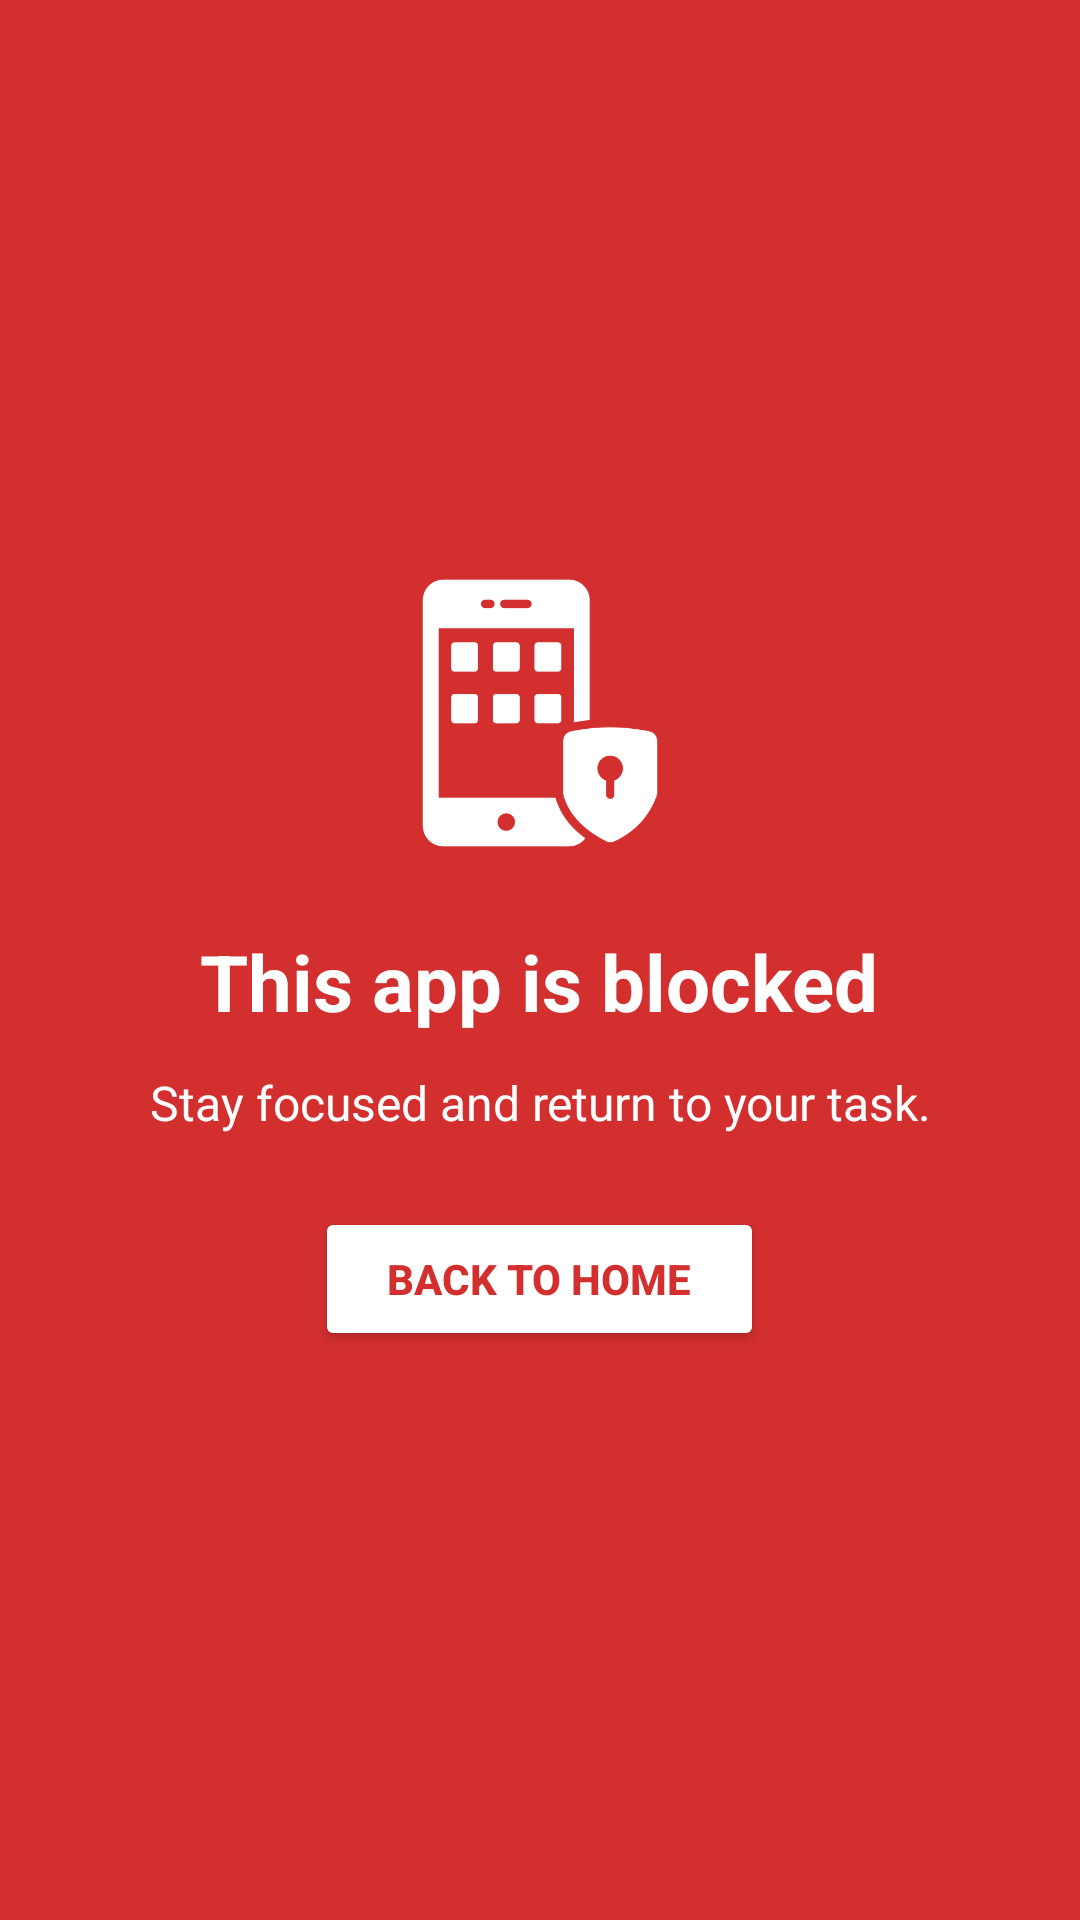

Write the Android layout XML for this screen, with the resource values it uses.
<!-- AndroidManifest.xml: application theme Theme.SmartScreenGuard -->
<!-- res/layout/view_block_overlay.xml -->
<?xml version="1.0" encoding="utf-8"?>
<LinearLayout xmlns:android="http://schemas.android.com/apk/res/android"
    xmlns:app="http://schemas.android.com/apk/res-auto"
    android:id="@+id/overlay_root"
    android:layout_width="match_parent"
    android:layout_height="match_parent"
    android:orientation="vertical"
    android:gravity="center"
    android:background="#D32F2F"
    android:padding="32dp">

    
    <ImageView
        android:src="@drawable/ic_block"
        android:layout_width="96dp"
        android:layout_height="96dp"
        android:contentDescription="Blocked Icon"
        android:layout_marginBottom="24dp"
        app:tint="#FFFFFF" />

    <TextView
        android:text="This app is blocked"
        android:textSize="26sp"
        android:textStyle="bold"
        android:textColor="#FFFFFF"
        android:layout_width="wrap_content"
        android:layout_height="wrap_content"
        android:gravity="center" />

    <TextView
        android:text="Stay focused and return to your task."
        android:textSize="16sp"
        android:textColor="#FFFFFF"
        android:layout_width="wrap_content"
        android:layout_height="wrap_content"
        android:layout_marginTop="12dp"
        android:gravity="center" />

    
    <Button
        android:id="@+id/btnDismiss"
        android:text="Back to Home"
        android:layout_width="wrap_content"
        android:layout_height="wrap_content"
        android:layout_marginTop="24dp"
        android:textColor="#D32F2F"
        android:backgroundTint="#FFFFFF"
        android:textStyle="bold"
        android:paddingLeft="24dp"
        android:paddingRight="24dp"
        android:elevation="4dp" />
</LinearLayout>
<!-- resources referenced by this layout -->
<resources>
  <!-- drawable ic_block: png bitmap (drawable, 9126 bytes) -->
  <style name="Theme.SmartScreenGuard" parent="Base.Theme.SmartScreenGuard" />
  <style name="Base.Theme.SmartScreenGuard" parent="Theme.Material3.DayNight.NoActionBar">
          
          
      </style>
</resources>
